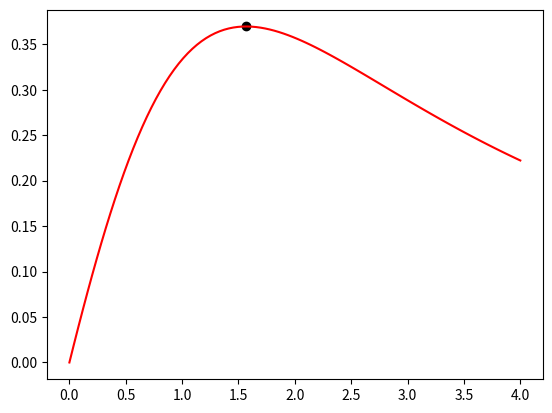

The script that saved this image:
# Retorna um novo x4
from matplotlib import pyplot as plt
import numpy as np


def nova_estimativa(func ,x1, x2, x3):
    aux = (x2 - x1)*(func(x2) - func(x3))
    aux2 = (x2 - x3)*(func(x2) - func(x1))
    return x2 - (1/2) * ((aux*(x2 - x1)) - aux2*(x2 - x3)) / (aux - aux2)

# Retorna o ponto máximo considerando uma função "f" f(x)
# no intervalo determinado por três pontos (x1, x2, x3)
def interpolacao_quadratica(f, x1, x2, x3, erroMin = 1e-8):
    x4 = nova_estimativa(f ,x1, x2, x3)

    erro = 1

    if f(x2) > f(x4): xot = x2
    else: xot = x4
    i = 0

    while erro > erroMin:
        i+=1
        xot_anterior = xot

        if x4 > x2:
            if f(x4) > f(x2):
                x1 = x2
                x2 = x4
            else:
                x3 = x4
        else:
            if f(x4) > f(x2):
                x3 = x2
                x2 = x4
            else:
                x1 = x4
                
        x4 = nova_estimativa(f, x1, x2, x3)

        if f(x4) > f(x2): xot = x4
        else: xot = x2

        if i > 1:
            erro = abs((xot - xot_anterior) / xot)

    pMax = (xot,f(xot))
    print("Ponto máximo estimado = ", pMax)
    return pMax

# Retorna o ponto mínimo considerando uma função "f" f(x)
# no intervalo determinado por três pontos (x1, x2, x3)
def interpolacao_quadratica_min(f, x1, x2, x3, erroMin = 1e-8):
    x4 = nova_estimativa(f, x1, x2, x3)

    erro = 1

    if f(x2) < f(x4): xot = x2
    else: xot = x4
    i = 0

    while erro > erroMin:
        i+=1
        xot_anterior = xot

        if x4 > x2:
            if f(x4) < f(x2):
                x1 = x2
                x2 = x4
            else:
                x3 = x4
        else:
            if f(x4) < f(x2):
                x3 = x2
                x2 = x4
            else:
                x1 = x4
                
        x4 = nova_estimativa(f, x1, x2, x3)

        if f(x4) < f(x2): xot = x4
        else: xot = x2

        if i > 1:
            erro = abs((xot - xot_anterior) / xot)

    pMin = (xot,f(xot))
    print("Ponto máximo estimado = ", pMin)
    return pMin

def f(x): return (2*x) / (4 + 0.8 * x + x*x + 0.2 * (x**3))

# Intervalo
x1 = 0.5
x2 = 1
x3 = 3
k = (6+2+8)

x,y =interpolacao_quadratica(f, x1, x2, x3, erroMin=k*0.0001)

print('x =',round(x, 5))

# Vetores de auxilio para melhor visualização
l = 100 # Tamanho do vetor linspace
x_aux = np.linspace(0, 4 , l).astype(float)
y_aux = np.zeros(l)

for i in range(l):
    y_aux[i] = f(x_aux[i])

plt.plot(x, y, 'o', color='black')
plt.plot(x_aux, y_aux, color='red')
plt.show()